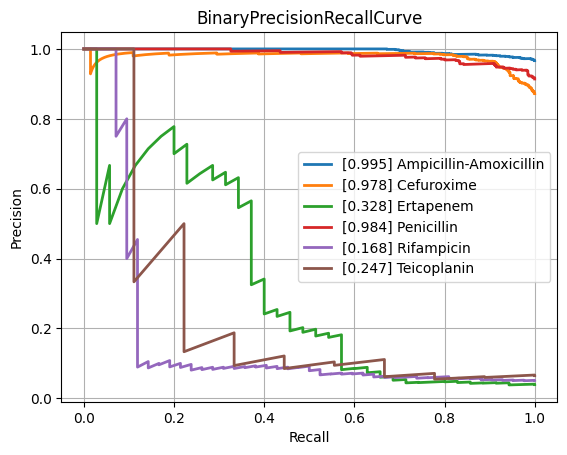

Data behind this chart, as committed beside it:
class, PrecisionRecallAUC, FrequencyPositiveClass, n_positives, n_negatives
Amikacin, 0.504, 0.124, 114, 805
Amoxicillin-Clavulanic acid, 0.8512, 0.5829, 1516, 1085
Ampicillin, 0.9549, 0.8247, 2827, 601
Ampicillin-Amoxicillin, 0.9951, 0.9664, 1209, 42
Cefazolin, 0.8924, 0.6667, 116, 58
Cefepime, 0.7251, 0.3597, 987, 1757
Cefpodoxime, 0.8592, 0.5946, 44, 30
Ceftazidime, 0.7483, 0.4048, 1320, 1941
Ceftriaxone, 0.7401, 0.4132, 1193, 1694
Cefuroxime, 0.9784, 0.8719, 878, 129
Ciprofloxacin, 0.7291, 0.4102, 2433, 3498
Clindamycin, 0.9252, 0.7343, 1357, 491
Colistin, 0.7941, 0.3053, 196, 446
Cotrimoxazole, 0.7671, 0.4592, 3092, 3641
Ertapenem, 0.3281, 0.03906, 35, 861
Erythromycin, 0.9378, 0.7791, 1203, 341
Fosfomycin, 0.6637, 0.34, 389, 755
Fosfomycin-Trometamol, 0.6819, 0.4426, 27, 34
Fusidic acid, 0.7835, 0.4758, 128, 141
Gentamicin, 0.9169, 0.6362, 3137, 1794
Imipenem, 0.8768, 0.4727, 2793, 3115
Levofloxacin, 0.836, 0.4759, 613, 675
Meropenem, 0.6268, 0.2014, 795, 3153
Mupirocin, 0.7027, 0.2041, 10, 39
Nitrofurantoin, 0.5973, 0.1622, 36, 186
Norfloxacin, 0.5831, 0.2411, 27, 85
Oxacillin, 0.8492, 0.6006, 424, 282
Penicillin, 0.9836, 0.914, 457, 43
Piperacillin-Tazobactam, 0.7734, 0.4501, 2058, 2514
Rifampicin, 0.1683, 0.05134, 42, 776
Teicoplanin, 0.2471, 0.06475, 9, 130
Tetracycline, 0.7036, 0.4111, 312, 447
Tobramycin, 0.5885, 0.2086, 140, 531
Vancomycin, 0.5736, 0.08351, 192, 2107
micro, 0.845, 0.468, , 
macro, 0.7319, NaN, , 
